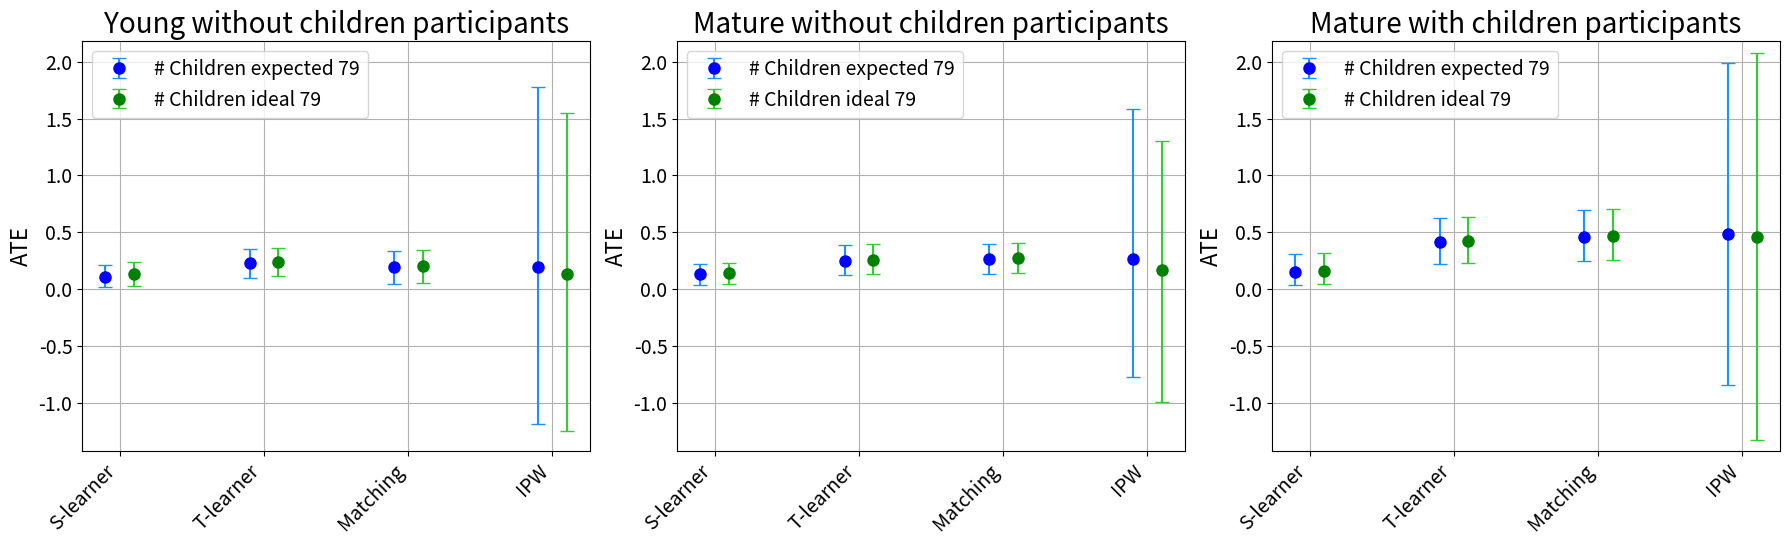

This chart was generated by the following Python code: (Note: this script raises an exception after producing the figure.)
import numpy as np
import pandas as pd
import matplotlib.pyplot as plt

import matplotlib.pyplot as plt


def plot_ATE_with_confidence_intervals(dir1, dir2, dir3, title1, title2, title3, main_title, save_path,
                                          color1='blue', color2='green'):
    # Increase the text sizes
    label_size = 16
    title_size = 20
    tick_size = 14

    # Find the global maximum value across all directories
    all_means = []
    all_highs = []
    all_lows = []

    for directory in [dir1, dir2, dir3]:
        for vals in directory.values():
            all_lows.extend([vals["# Children expected 79"][0], vals["# Children ideal 79"][0]])
            all_means.extend([vals["# Children expected 79"][1], vals["# Children ideal 79"][1]])
            all_highs.extend([vals["# Children expected 79"][2], vals["# Children ideal 79"][2]])

    max_y_value = max(all_highs)
    min_y_value = min(all_lows)

    # Create a figure with 3 subplots side by side
    fig, axes = plt.subplots(1, 3, figsize=(18, 6))

    # Set the main title for the entire figure
    fig.suptitle(main_title, fontsize=title_size + 4)

    # Function to plot each subplot
    def plot_subplot(ax, directory, title):
        keys = list(directory.keys())
        x_range = range(len(keys))

        means_expected = [vals["# Children expected 79"][1] for vals in directory.values()]  # Extracting mean values
        lower_errors_expected = [vals["# Children expected 79"][1] - vals["# Children expected 79"][0] for vals in
                                 directory.values()]  # Lower errors
        upper_errors_expected = [vals["# Children expected 79"][2] - vals["# Children expected 79"][1] for vals in
                                 directory.values()]  # Upper errors
        error_bars_expected = [lower_errors_expected, upper_errors_expected]

        means_ideal = [vals["# Children ideal 79"][1] for vals in directory.values()]  # Extracting mean values
        lower_errors_ideal = [vals["# Children ideal 79"][1] - vals["# Children ideal 79"][0] for vals in
                              directory.values()]  # Lower errors
        upper_errors_ideal = [vals["# Children ideal 79"][2] - vals["# Children ideal 79"][1] for vals in
                              directory.values()]  # Upper errors
        error_bars_ideal = [lower_errors_ideal, upper_errors_ideal]

        # Offset the two series slightly on the x-axis to distinguish them
        x_offset = 0.1
        ax.errorbar([x - x_offset for x in x_range], means_expected, yerr=error_bars_expected,
                    fmt='o', color=color1, ecolor='dodgerblue', capsize=5, markersize=8, label="# Children expected 79")

        ax.errorbar([x + x_offset for x in x_range], means_ideal, yerr=error_bars_ideal,
                    fmt='o', color=color2, ecolor='limegreen', capsize=5, markersize=8, label="# Children ideal 79")

        # Set labels and title
        ax.set_title(title, fontsize=title_size)
        ax.set_ylabel('ATE', fontsize=label_size)
        ax.tick_params(axis='both', labelsize=tick_size)

        # Display strings on the x-axis
        ax.set_xticks(x_range)
        ax.set_xticklabels(keys, fontsize=tick_size, rotation=45, ha='right')

        # Set the y-axis range to be the same across all plots
        ax.set_ylim(min(0, min_y_value - 0.1), max_y_value + 0.1)  # Adding a small buffer to the max value

        ax.grid(True)
        ax.legend(fontsize=label_size - 2)  # Add legend to distinguish between the two series

    # Plot each directory in its own subplot
    plot_subplot(axes[0], dir1, title1)
    plot_subplot(axes[1], dir2, title2)
    plot_subplot(axes[2], dir3, title3)

    # Adjust layout to prevent overlapping
    plt.tight_layout(rect=[0, 0, 1, 0.95])

    # Save the figure to the specified path
    plt.savefig(save_path)

    # Close the plot to free up memory
    plt.close(fig)

#######################################################

if __name__ == '__main__':
    """
    dir1 = {'S-learner': [0.019201057866849013, 0.10748502622217614, 0.2142904936447768],
            'T-learner': [0.09968651679611173, 0.22442348072323706, 0.3476276513989843],
            'Matching': [0.042839374555792474, 0.19159192134565267, 0.3359556384742952]}

    dir2 = {'S-learner': [0.035365652090406168, 0.13208454391386297, 0.21584471212541296],
            'T-learner': [0.11897666553164755, 0.24276123068171255, 0.3837212130352622],
            'Matching': [0.13426375768481033, 0.26534143049932525, 0.39396311291048135]}

    dir3 = {'S-learner': [0.03044049992256798, 0.15000141309061785, 0.3087912877426343],
            'T-learner': [0.21993336812443282, 0.4148107888072976, 0.6227929933245071],
            'Matching': [0.24214241866175568, 0.456413546142828, 0.6953243298547166]}
    """

    dir1 = {'S-learner': {"# Children expected 79" : [0.0192, 0.1074, 0.2142], "# Children ideal 79" : [0.0292, 0.1274, 0.2342]},
            'T-learner': {"# Children expected 79" : [0.0997, 0.2244, 0.3476], "# Children ideal 79" : [0.1097, 0.2344, 0.3576]},
            'Matching': {"# Children expected 79" : [0.0428, 0.1916, 0.3360], "# Children ideal 79" : [0.0528, 0.2016, 0.3460]},
            'IPW': {"# Children expected 79" : [-1.1918, 0.1901, 1.7777], "# Children ideal 79" : [-1.2484, 0.1272, 1.5462]}}

    dir2 = {'S-learner': {"# Children expected 79" : [0.0354, 0.1321, 0.2158], "# Children ideal 79" : [0.0454, 0.1421, 0.2258]},
            'T-learner': {"# Children expected 79" : [0.1190, 0.2428, 0.3837], "# Children ideal 79" : [0.1290, 0.2528, 0.3937]},
            'Matching': {"# Children expected 79" : [0.1343, 0.2653, 0.3940], "# Children ideal 79" : [0.1443, 0.2753, 0.4040]},
            'IPW': {"# Children expected 79" : [-0.7726, 0.2659, 1.5841], "# Children ideal 79" : [-0.9921, 0.1634, 1.3006]}}

    dir3 = {'S-learner': {"# Children expected 79" : [0.0304, 0.1500, 0.3088], "# Children ideal 79" : [0.0404, 0.1600, 0.3188]},
            'T-learner': {"# Children expected 79" : [0.2199, 0.4148, 0.6228], "# Children ideal 79" : [0.2299, 0.4248, 0.6328]},
            'Matching': {"# Children expected 79" : [0.2421, 0.4564, 0.6953], "# Children ideal 79" : [0.2521, 0.4664, 0.7053]},
            'IPW': {"# Children expected 79" : [-0.8413, 0.4793, 1.9875], "# Children ideal 79" : [-1.3267, 0.4544, 2.0796]}}

    plot_ATE_with_confidence_intervals(dir1,
                                       dir2,
                                       dir3,
                                       title1="Young without children participants",
                                       title2="Mature without children participants",
                                       title3="Mature with children participants",
                                       main_title="",
                                       save_path="figures/ate_plot.png",)